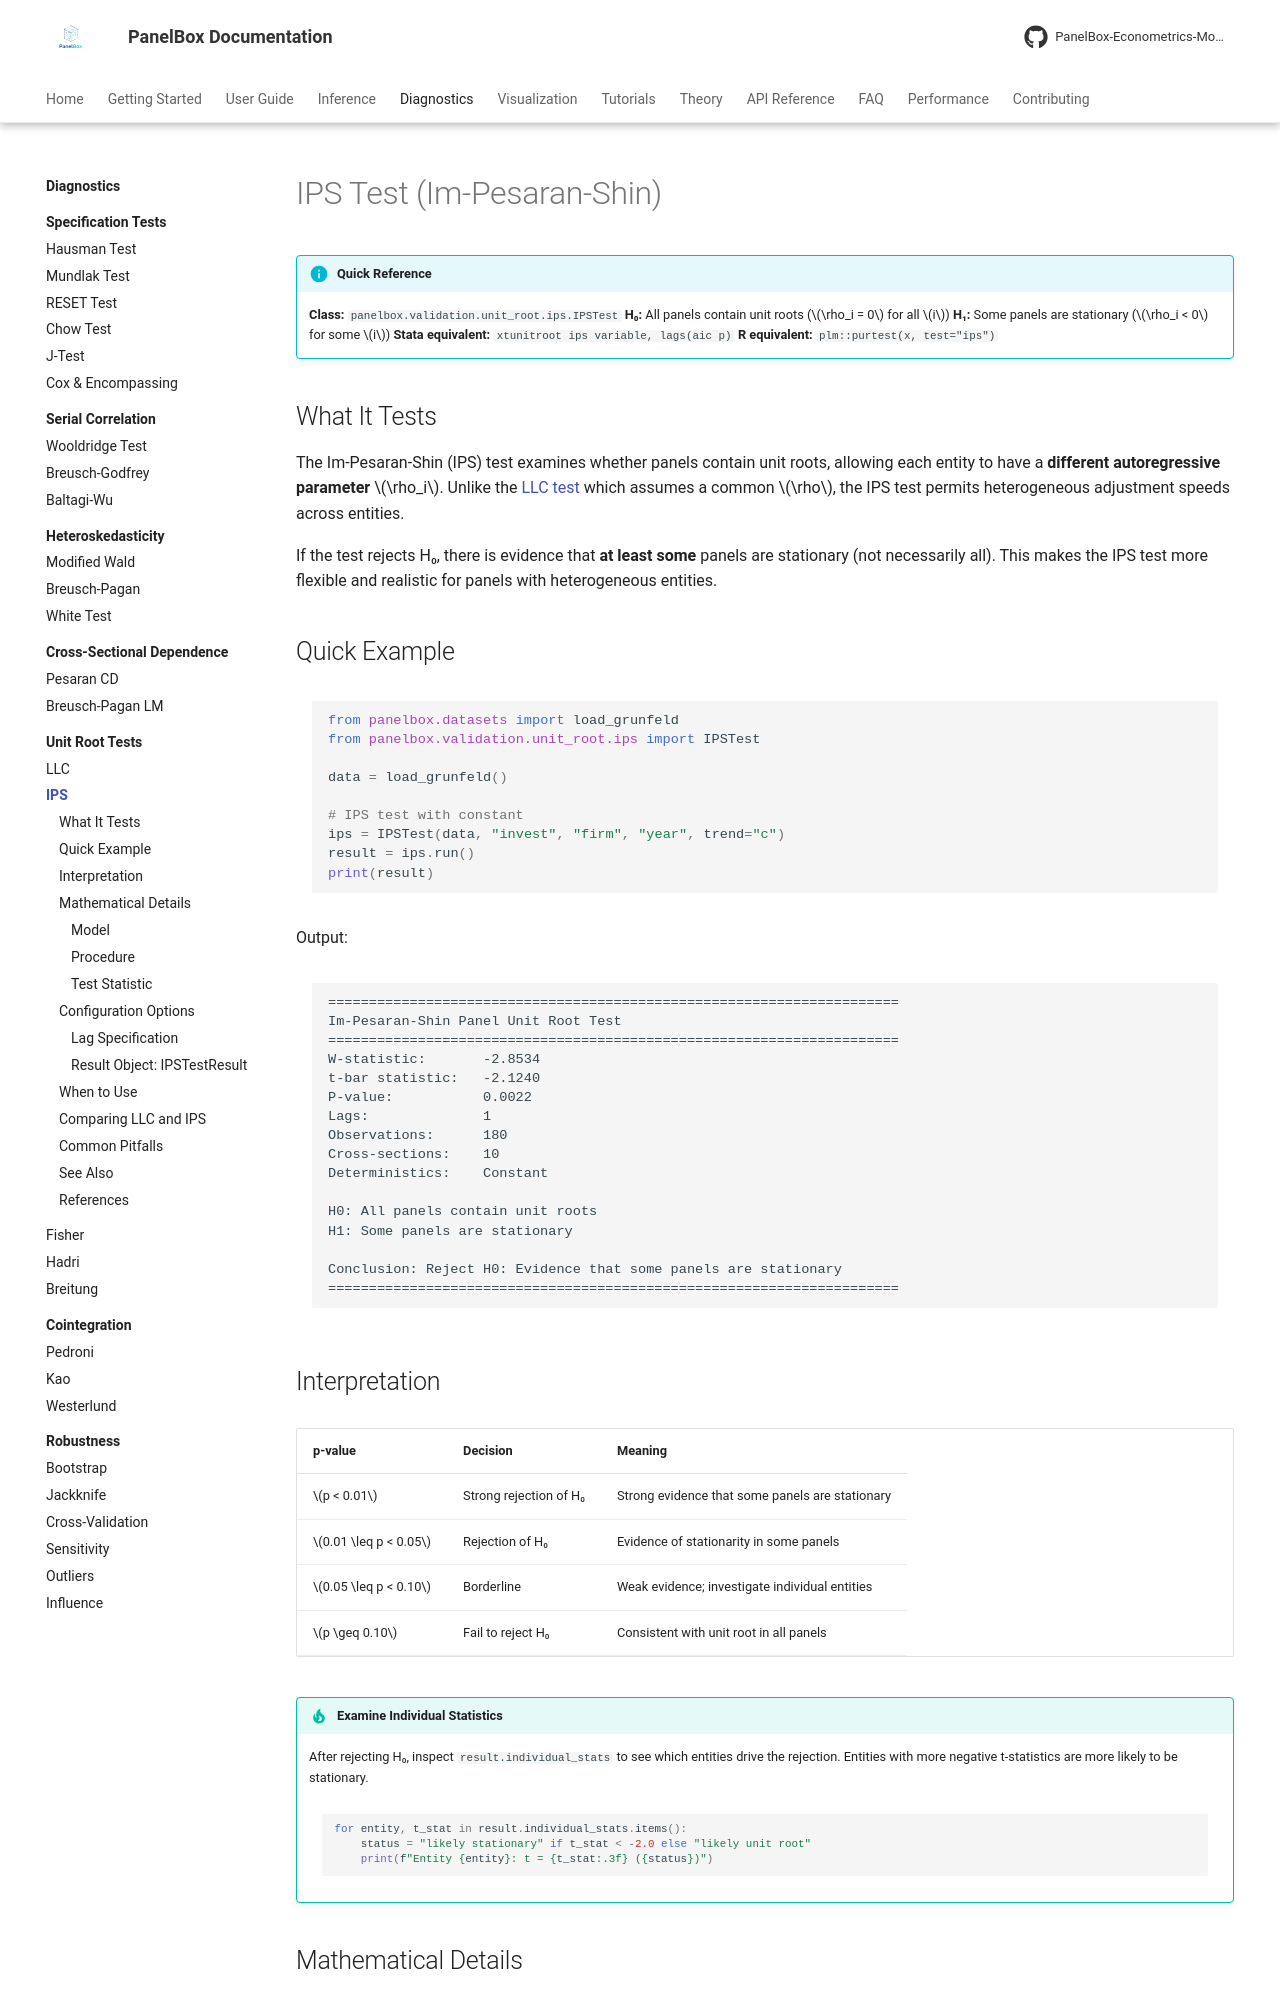

repository: PanelBox-Econometrics-Model/panelbox · page: diagnostics/unit-root/ips/index.html · generator: mkdocs

---
title: "IPS Test"
description: "Im-Pesaran-Shin heterogeneous unit root test for panel data in PanelBox — allowing different autoregressive parameters across panel entities."
---

# IPS Test (Im-Pesaran-Shin)

!!! info "Quick Reference"
    **Class:** `panelbox.validation.unit_root.ips.IPSTest`
    **H₀:** All panels contain unit roots ($\rho_i = 0$ for all $i$)
    **H₁:** Some panels are stationary ($\rho_i < 0$ for some $i$)
    **Stata equivalent:** `xtunitroot ips variable, lags(aic p)`
    **R equivalent:** `plm::purtest(x, test="ips")`

## What It Tests

The Im-Pesaran-Shin (IPS) test examines whether panels contain unit roots, allowing each entity to have a **different autoregressive parameter** $\rho_i$. Unlike the [LLC test](llc.md) which assumes a common $\rho$, the IPS test permits heterogeneous adjustment speeds across entities.

If the test rejects H₀, there is evidence that **at least some** panels are stationary (not necessarily all). This makes the IPS test more flexible and realistic for panels with heterogeneous entities.

## Quick Example

```python
from panelbox.datasets import load_grunfeld
from panelbox.validation.unit_root.ips import IPSTest

data = load_grunfeld()

# IPS test with constant
ips = IPSTest(data, "invest", "firm", "year", trend="c")
result = ips.run()
print(result)
```

Output:

```text
======================================================================
Im-Pesaran-Shin Panel Unit Root Test
======================================================================
W-statistic:       -2.8534
t-bar statistic:   -2.1240
P-value:           0.0022
Lags:              1
Observations:      180
Cross-sections:    10
Deterministics:    Constant

H0: All panels contain unit roots
H1: Some panels are stationary

Conclusion: Reject H0: Evidence that some panels are stationary
======================================================================
```

## Interpretation

| p-value | Decision | Meaning |
|:--------|:---------|:--------|
| $p < 0.01$ | Strong rejection of H₀ | Strong evidence that some panels are stationary |
| $0.01 \leq p < 0.05$ | Rejection of H₀ | Evidence of stationarity in some panels |
| $0.05 \leq p < 0.10$ | Borderline | Weak evidence; investigate individual entities |
| $p \geq 0.10$ | Fail to reject H₀ | Consistent with unit root in all panels |

!!! tip "Examine Individual Statistics"
    After rejecting H₀, inspect `result.individual_stats` to see which entities drive the rejection. Entities with more negative t-statistics are more likely to be stationary.

    ```python
    for entity, t_stat in result.individual_stats.items():
        status = "likely stationary" if t_stat < -2.0 else "likely unit root"
        print(f"Entity {entity}: t = {t_stat:.3f} ({status})")
    ```

## Mathematical Details
